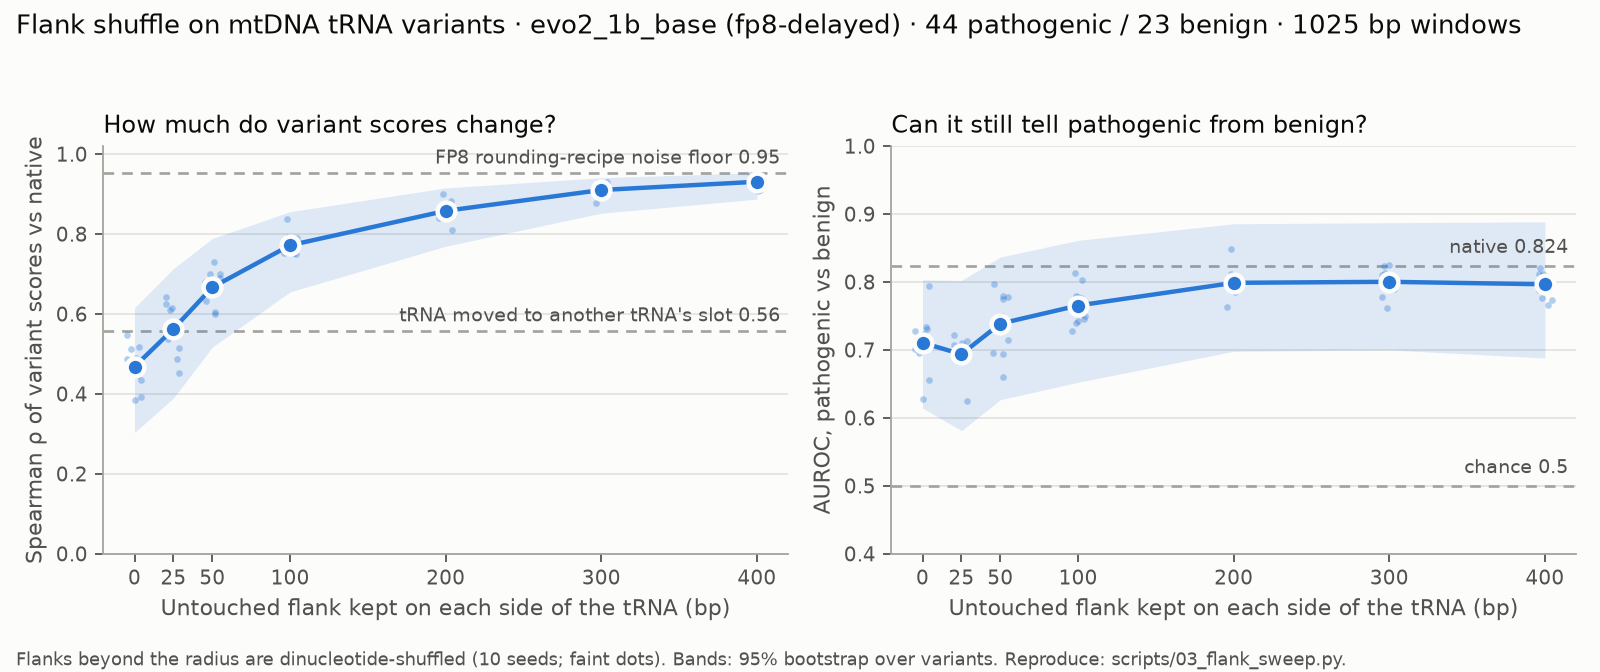

Data behind this chart, as committed beside it:
pos, ref, alt, label, gene, radius, seed, delta
591, C, T, 1, MT-TF, -1, -1, 0.008239
616, T, C, 1, MT-TF, -1, -1, -0.01695
629, T, C, 0, MT-TF, -1, -1, 0.002409
1624, C, T, 1, MT-TV, -1, -1, 0.0003511
1644, G, A, 1, MT-TV, -1, -1, -0.004235
3242, G, A, 1, MT-TL1, -1, -1, -0.00971
3243, A, G, 1, MT-TL1, -1, -1, -0.01217
3243, A, T, 1, MT-TL1, -1, -1, -0.0294
3251, A, G, 1, MT-TL1, -1, -1, -0.006391
3252, A, G, 1, MT-TL1, -1, -1, -0.003001
3255, G, A, 1, MT-TL1, -1, -1, -0.0084
3256, C, T, 1, MT-TL1, -1, -1, -0.008939
3258, T, C, 1, MT-TL1, -1, -1, -0.004396
3260, A, G, 1, MT-TL1, -1, -1, -0.00684
3271, T, C, 1, MT-TL1, -1, -1, -0.003666
3291, T, C, 1, MT-TL1, -1, -1, -0.003383
3302, A, G, 1, MT-TL1, -1, -1, -0.003236
3303, C, T, 1, MT-TL1, -1, -1, -0.007614
4300, A, G, 1, MT-TI, -1, -1, -0.006306
4336, T, C, 0, MT-TQ, -1, -1, -0.0004866
4370, T, C, 0, MT-TQ, -1, -1, -0.001444
4450, G, A, 1, MT-TM, -1, -1, -0.00371
4452, T, C, 0, MT-TM, -1, -1, -0.0003578
5521, G, A, 1, MT-TW, -1, -1, -0.007705
5553, T, C, 0, MT-TW, -1, -1, -0.002648
5556, G, A, 1, MT-TW, -1, -1, -0.006831
5650, G, A, 1, MT-TA, -1, -1, -0.005443
5690, A, G, 1, MT-TN, -1, -1, -0.00632
5703, G, A, 1, MT-TN, -1, -1, 8.344650268554688e-07
5728, T, C, 1, MT-TN, -1, -1, -0.003564
5814, T, C, 0, MT-TC, -1, -1, -0.002353
7453, G, A, 1, MT-TS1, -1, -1, -0.006399
7471, C, T, 0, MT-TS1, -1, -1, 0.002821
7472, A, T, 0, MT-TS1, -1, -1, 0.0002695
7476, C, T, 0, MT-TS1, -1, -1, 0.0007994
7493, C, T, 0, MT-TS1, -1, -1, -0.0008714
7497, G, A, 1, MT-TS1, -1, -1, -0.0003591
7498, G, A, 0, MT-TS1, -1, -1, 0.001598
7510, T, C, 1, MT-TS1, -1, -1, -0.003509
7511, T, C, 1, MT-TS1, -1, -1, -0.001237
7512, T, C, 1, MT-TS1, -1, -1, 0.0002197
8313, G, A, 1, MT-TK, -1, -1, -0.008226
8340, G, A, 1, MT-TK, -1, -1, -0.003639
8344, A, G, 1, MT-TK, -1, -1, 0.0003378
8348, A, G, 0, MT-TK, -1, -1, -0.002352
8356, T, C, 1, MT-TK, -1, -1, -0.001147
8363, G, A, 1, MT-TK, -1, -1, -0.006158
10007, T, C, 0, MT-TG, -1, -1, -0.001849
10034, T, C, 0, MT-TG, -1, -1, -0.002248
10463, T, C, 0, MT-TR, -1, -1, -0.003308
12147, G, A, 1, MT-TH, -1, -1, -0.006922
12201, T, C, 1, MT-TH, -1, -1, -0.004104
12239, C, T, 0, MT-TS2, -1, -1, -5.036592483520508e-05
12258, C, A, 1, MT-TS2, -1, -1, -0.008523
12276, G, A, 1, MT-TL2, -1, -1, -0.01111
12308, A, G, 0, MT-TL2, -1, -1, -0.004311
12315, G, A, 1, MT-TL2, -1, -1, -0.006348
14674, T, C, 1, MT-TE, -1, -1, -0.005603
14684, C, T, 0, MT-TE, -1, -1, -0.0001103
14709, T, C, 1, MT-TE, -1, -1, -0.0055
... 4,697 more rows
